Labelled photos from "snake-gourd-leaf-disease-prediction", an image-classification folder in Reyad02/snake-gourd-leaf-disease-prediction. The possible labels are: anthracnose, healthy, yellow.

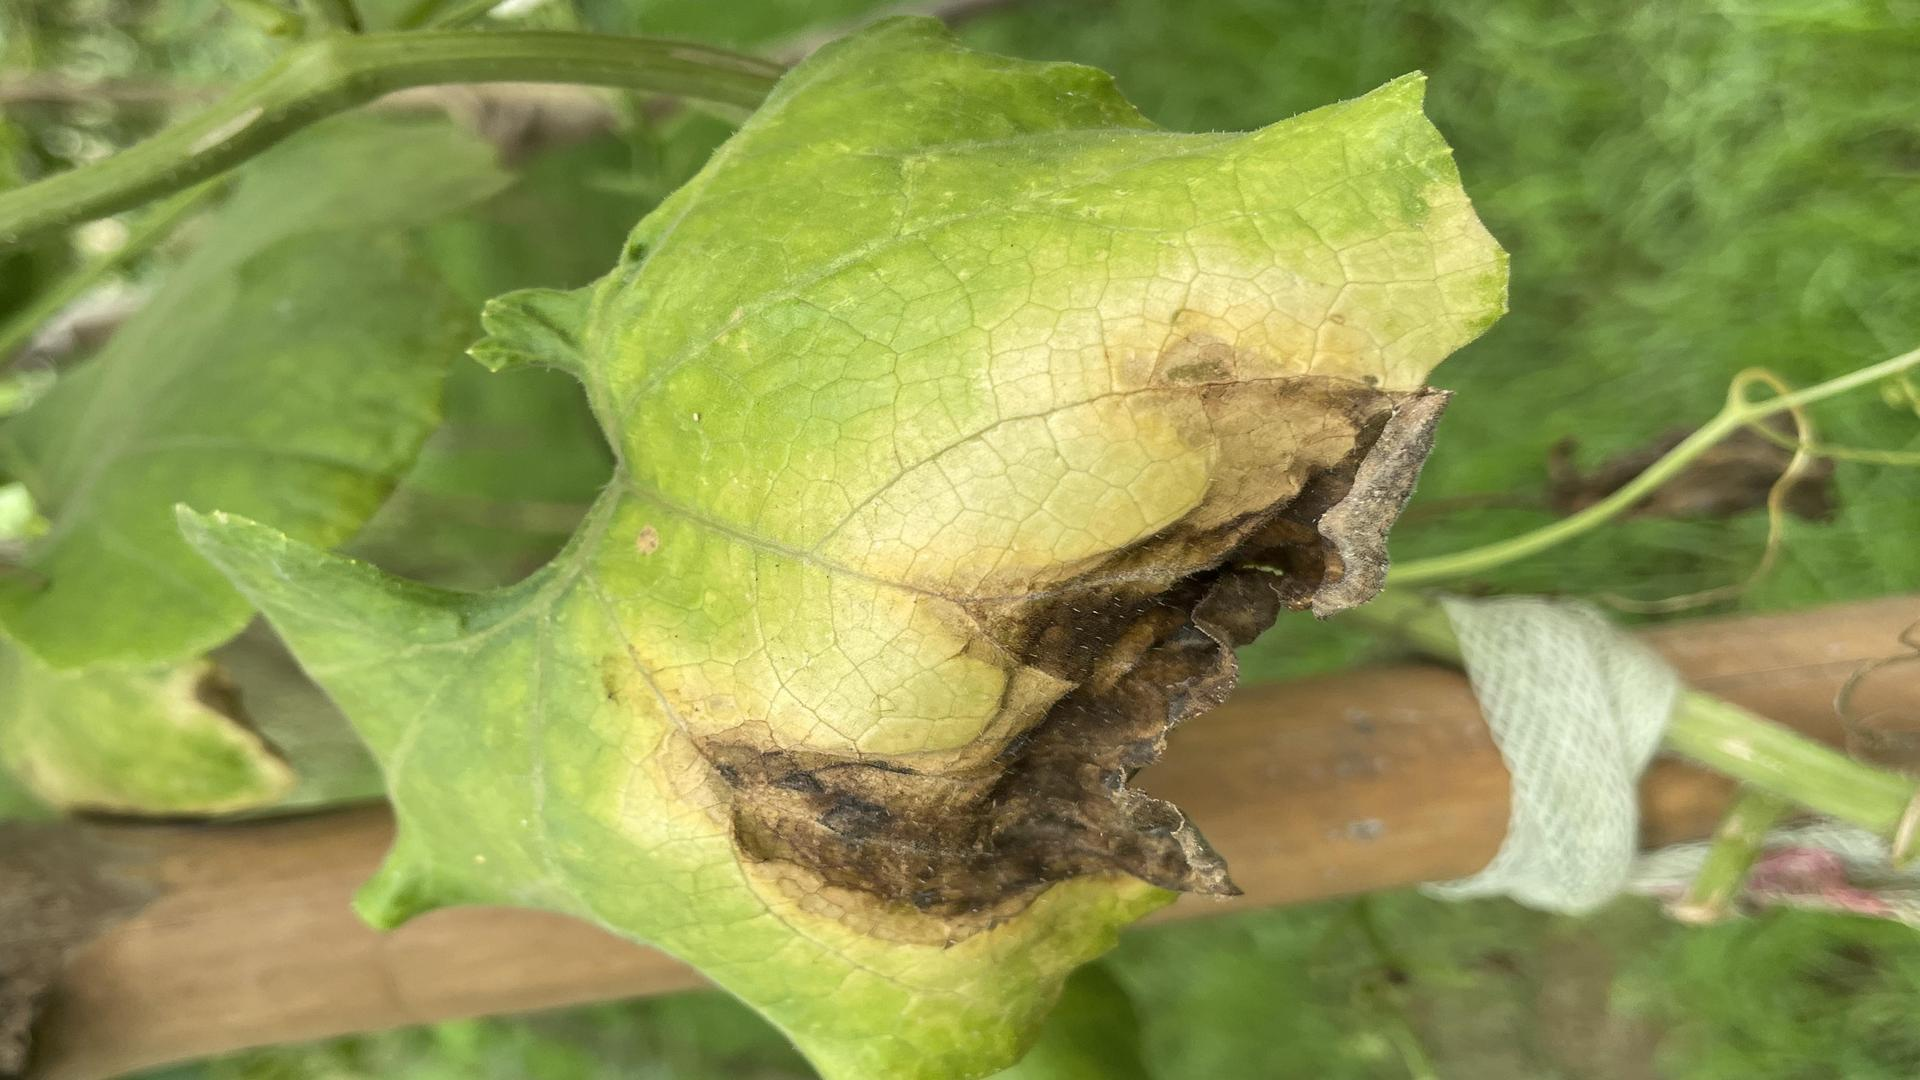
Label: anthracnose

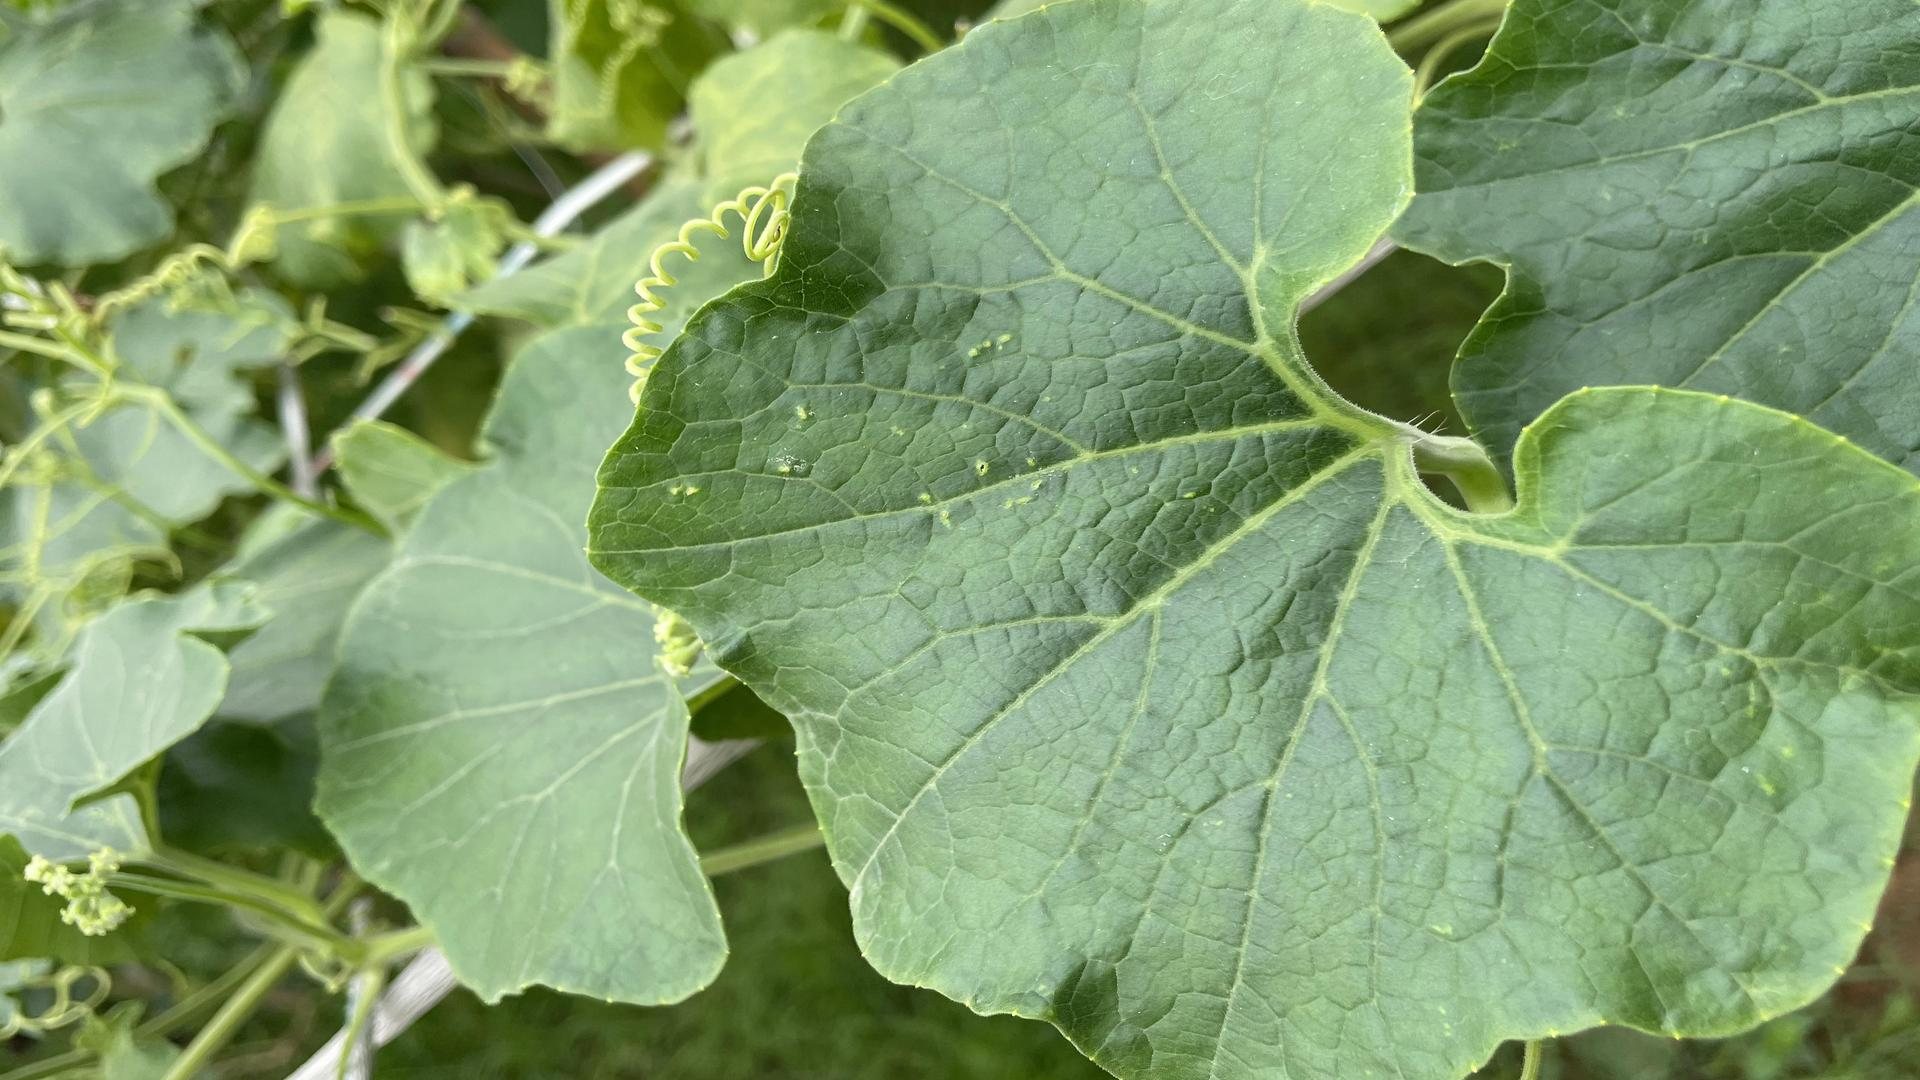
Label: healthy

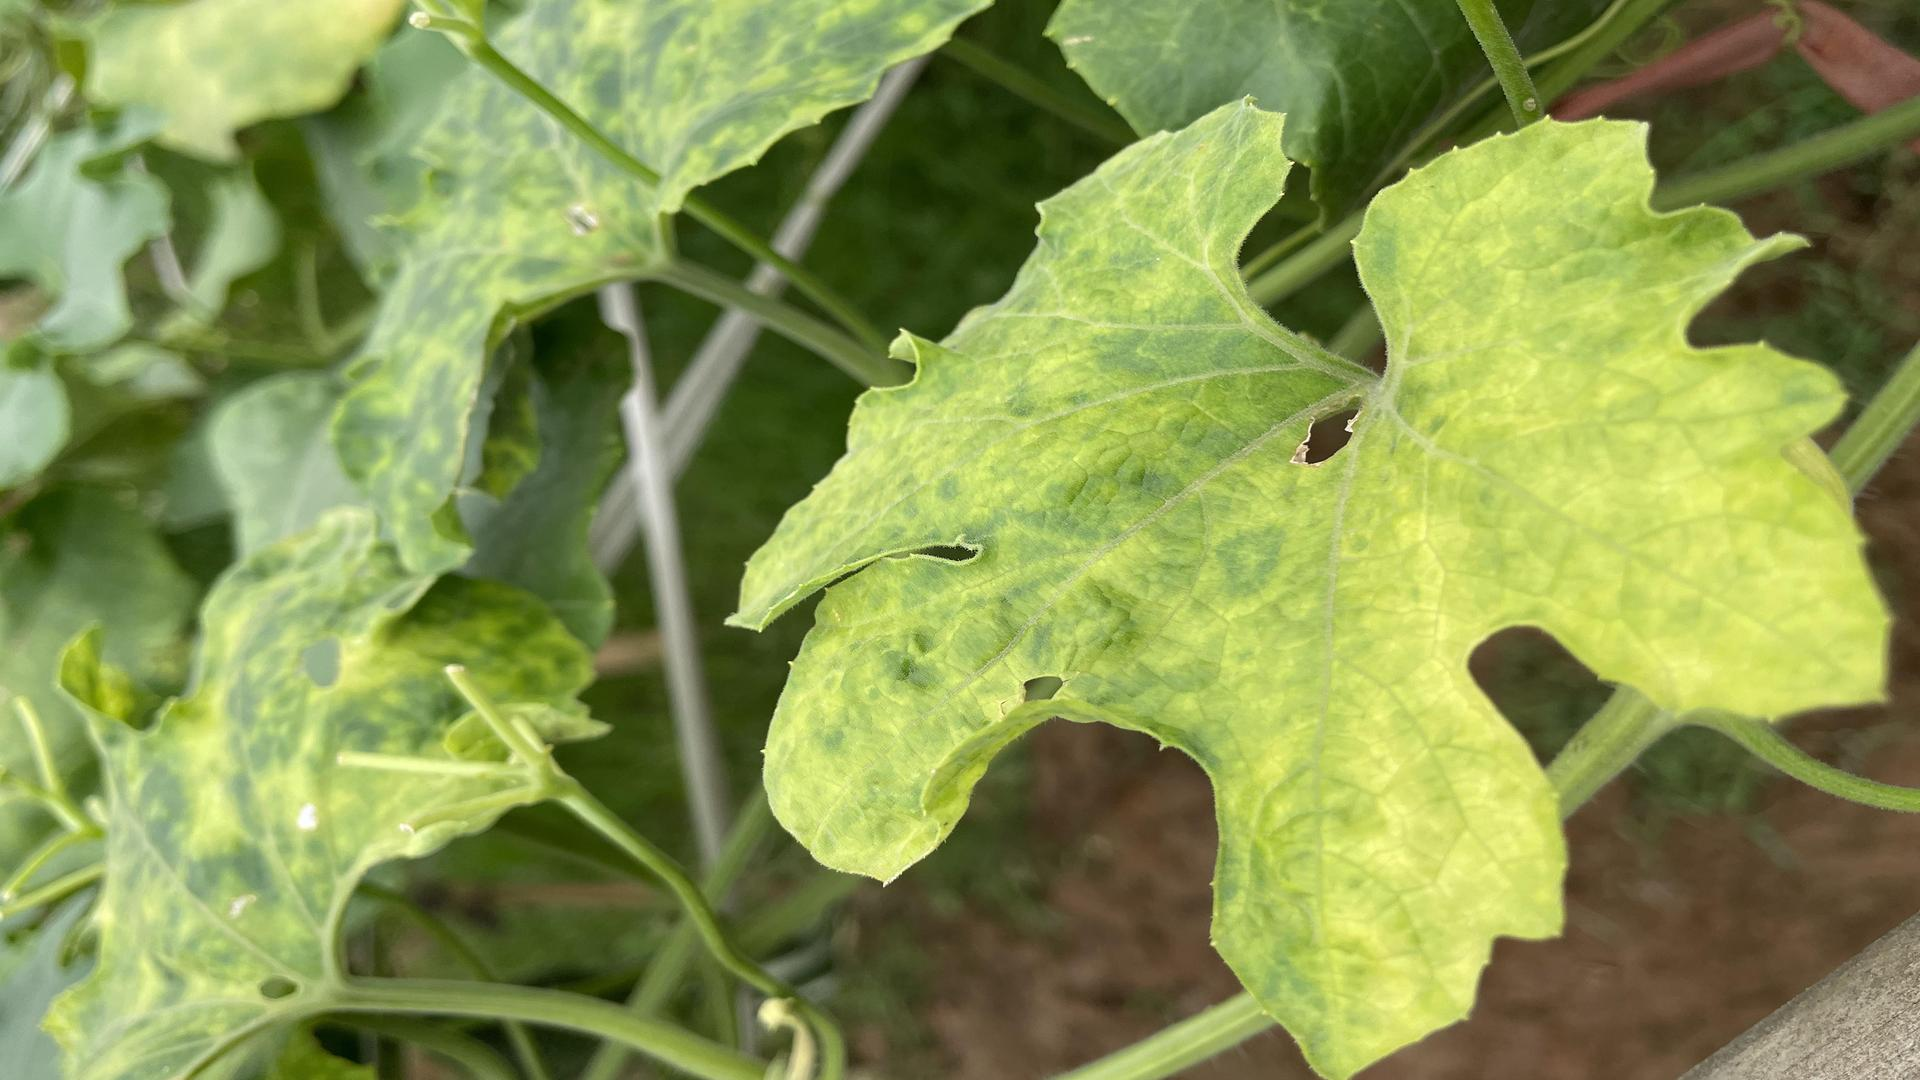
Label: yellow

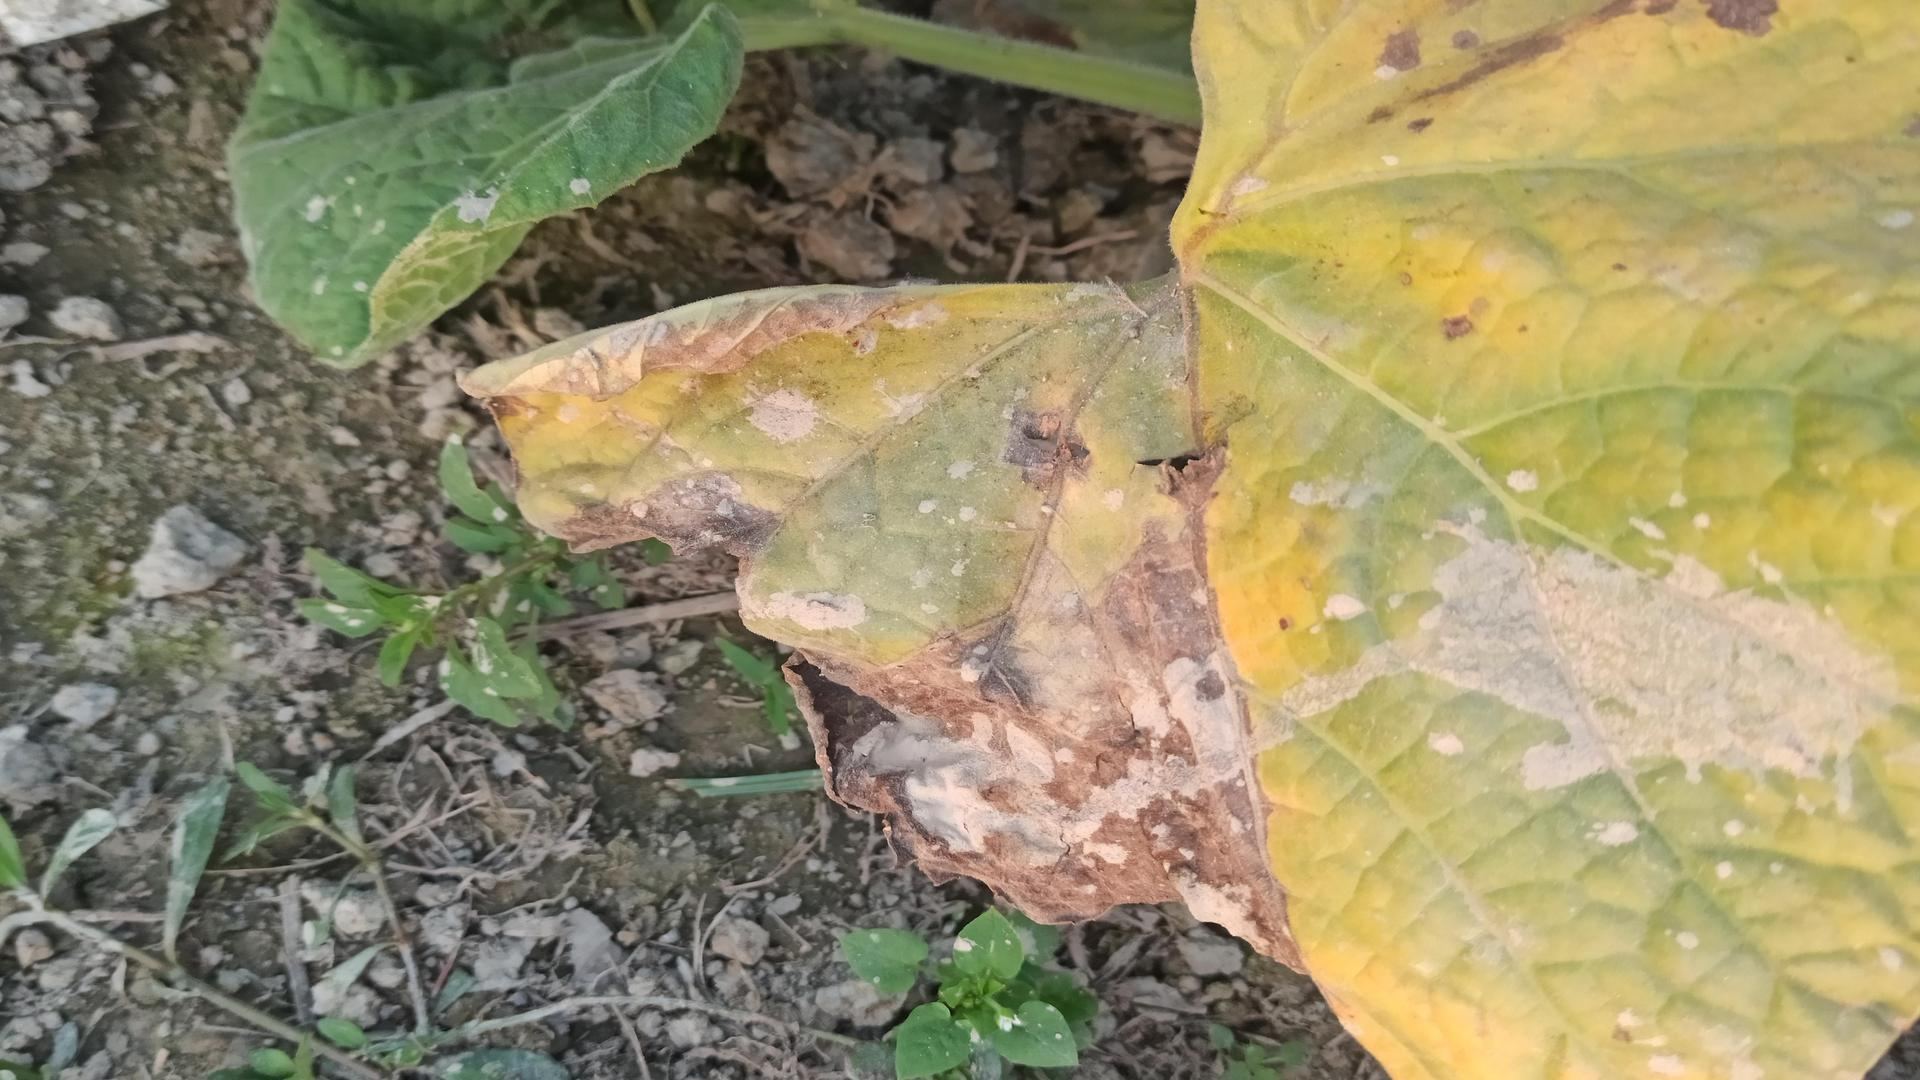
Label: anthracnose

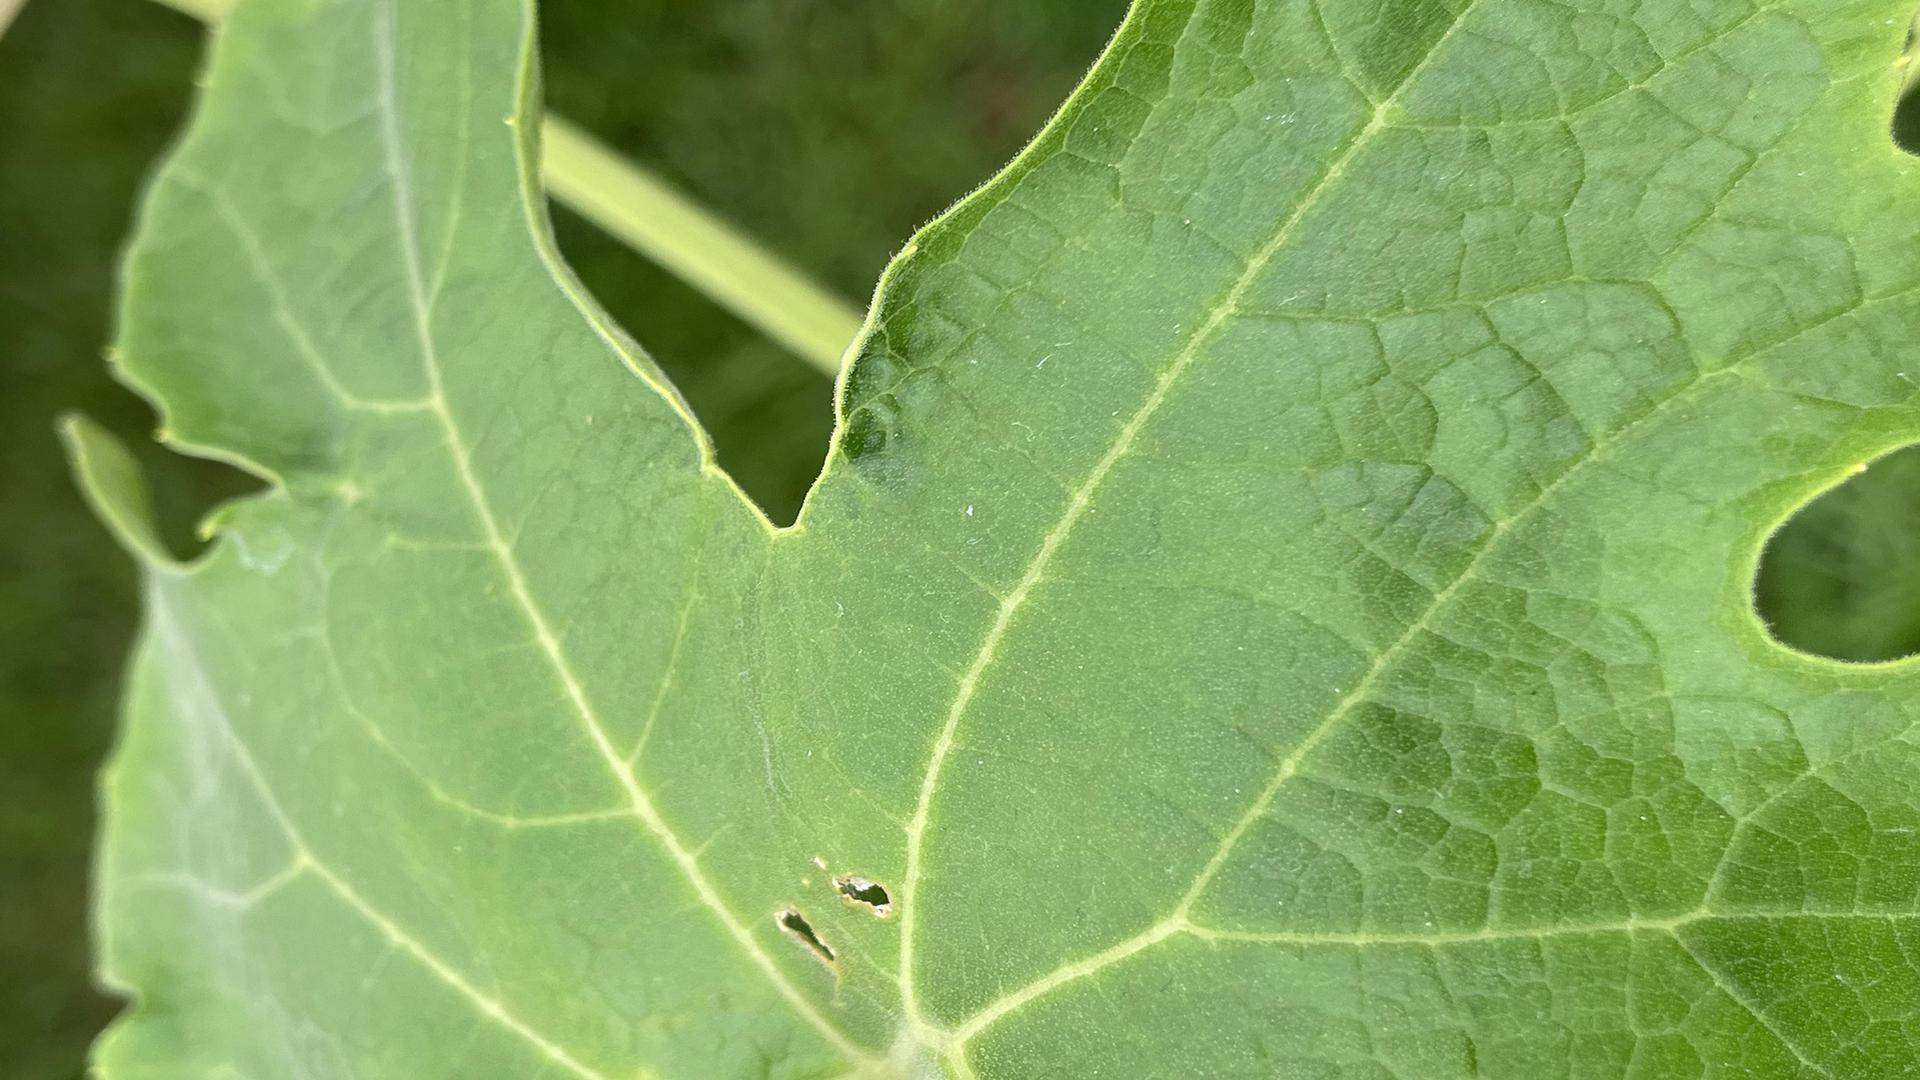
Label: healthy

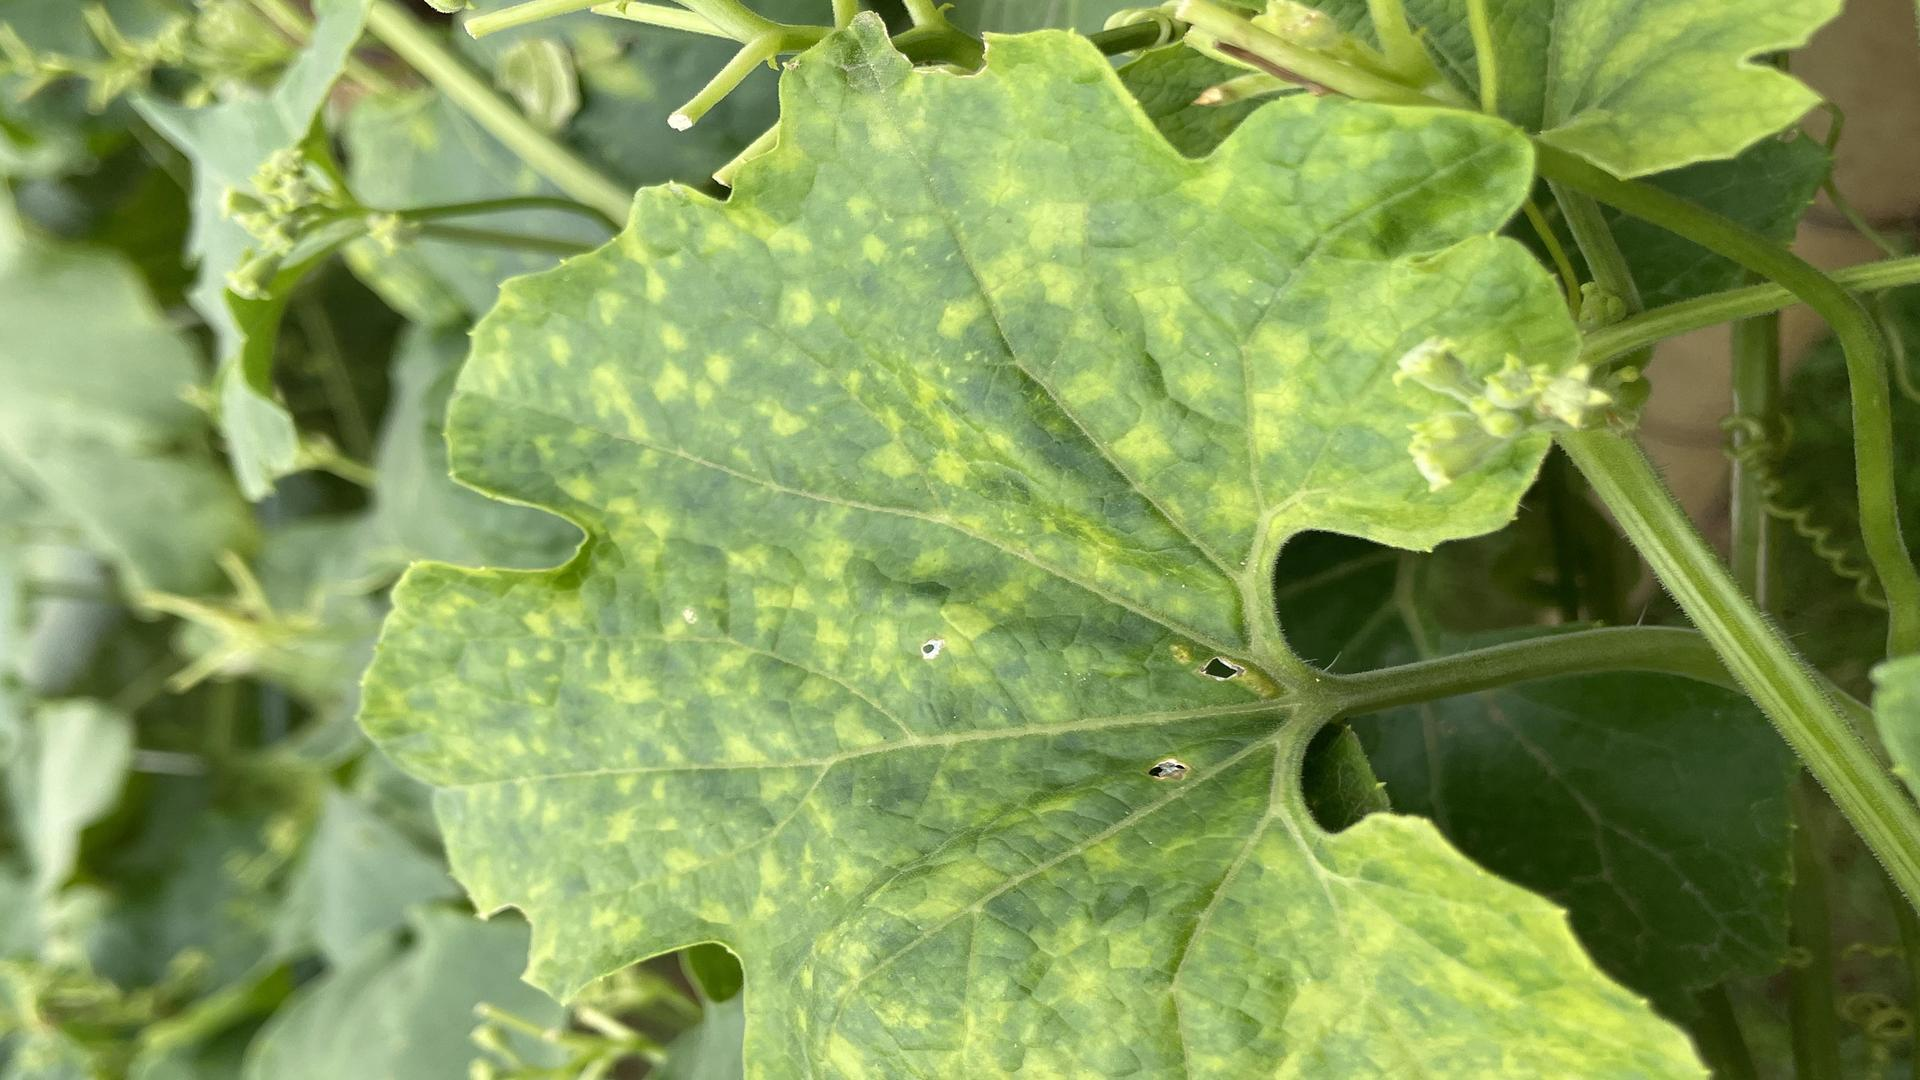
Label: yellow
